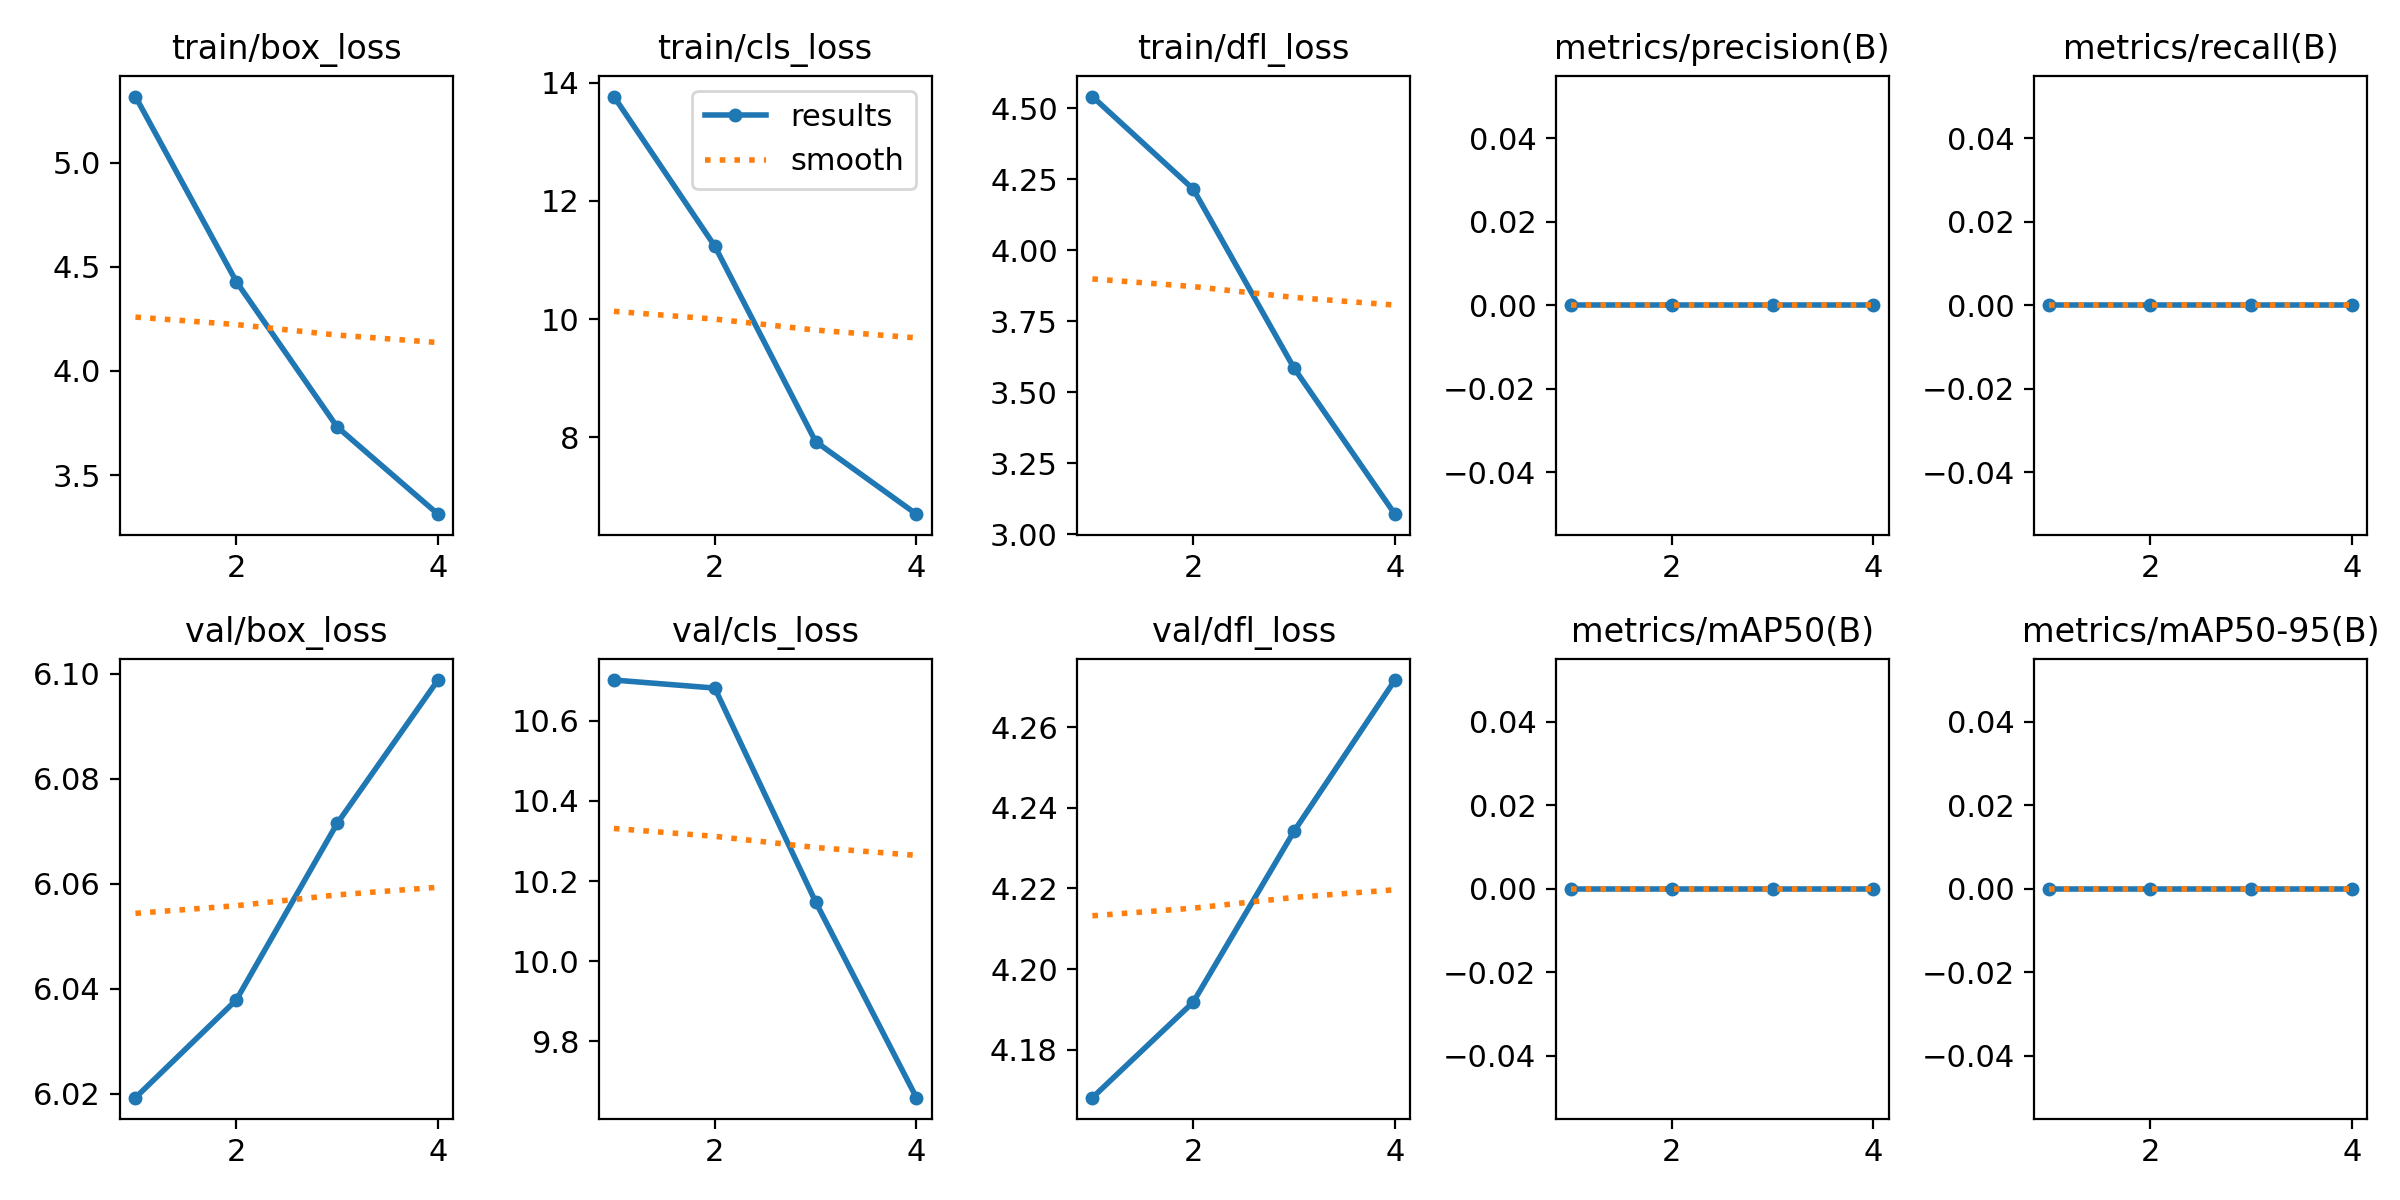

The table this chart was drawn from, first rows:
epoch, train/box_loss, train/cls_loss, train/dfl_loss, metrics/precision(B), metrics/recall(B), metrics/mAP50(B), metrics/mAP50-95(B), val/box_loss, val/cls_loss, val/dfl_loss, lr/pg0, lr/pg1, lr/pg2
1, 5.317, 13.77, 4.542, 0, 0, 0, 0, 6.019, 10.7, 4.168, 0.00028, 0.00028, 0.00028
2, 4.429, 11.24, 4.216, 0, 0, 0, 0, 6.038, 10.68, 4.192, 0.0004365, 0.0004365, 0.0004365
3, 3.732, 7.929, 3.585, 0, 0, 0, 0, 6.072, 10.15, 4.234, 0.0004444, 0.0004444, 0.0004444
4, 3.313, 6.7, 3.07, 0, 0, 0, 0, 6.099, 9.66, 4.272, 0.0003038, 0.0003038, 0.0003038
